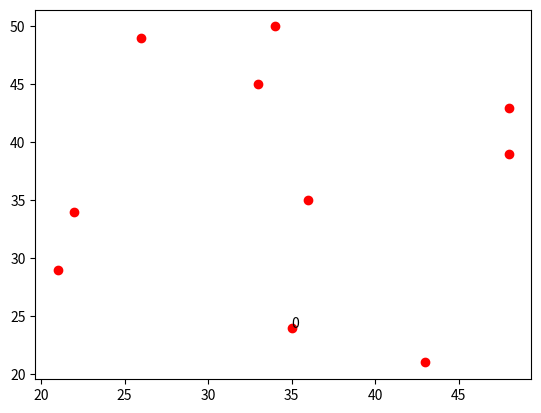

This figure's Python source: (Note: this script raises an exception after producing the figure.)
import numpy as np
import matplotlib.pyplot as plt
import time
A=50
N=10
n=np.round(20+(A-20)*np.random.random((N,2)))
plt.ion()
print(n)
plt.plot(n[:,0],n[:,1],"ro")
for i in range(N):
    plt.text(n[i,0],n[i,1],i)
    sleep(0.2)
#plt.show()

plt.ioff()
